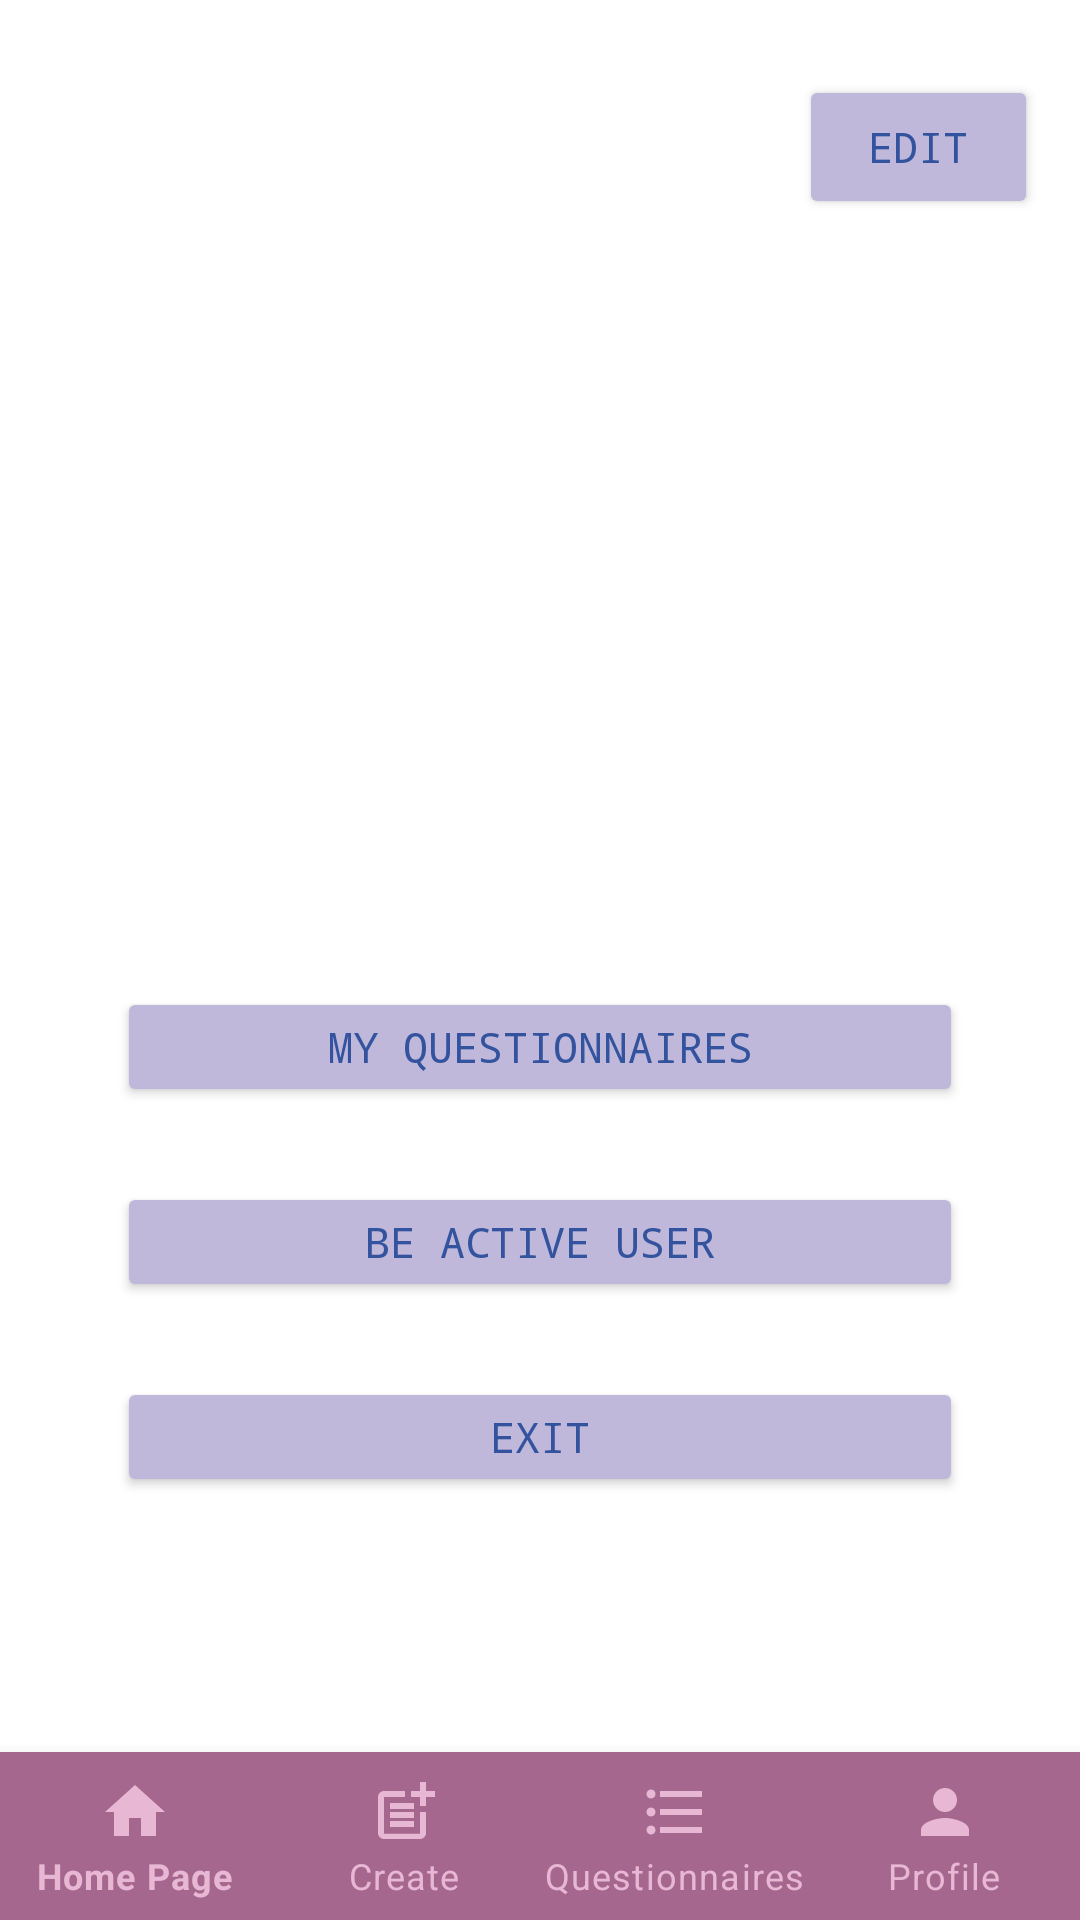

Android layout source for this screen:
<!-- AndroidManifest.xml: application theme Theme.QuestionManagement -->
<!-- res/layout/activity_profile.xml -->
<?xml version="1.0" encoding="utf-8"?>
<RelativeLayout
    xmlns:android="http://schemas.android.com/apk/res/android"
    xmlns:app="http://schemas.android.com/apk/res-auto"
    xmlns:tools="http://schemas.android.com/tools"
    android:layout_width="match_parent"
    android:layout_height="match_parent"
    tools:context=".Activities.ProfileActivity">

    <com.google.android.material.bottomnavigation.BottomNavigationView
        android:id="@+id/bottomBar"
        android:layout_width="match_parent"
        android:layout_height="wrap_content"
        android:layout_alignParentBottom="true"
        android:background="@color/darkPurple"
        app:itemIconTint="@color/purple"
        app:itemTextColor="@color/purple"
        app:menu="@menu/menu"
        app:labelVisibilityMode="labeled">

    </com.google.android.material.bottomnavigation.BottomNavigationView>




    <Button
        android:id="@+id/profilePageEditProfile"
        android:layout_width="wrap_content"
        android:layout_height="wrap_content"
        android:layout_alignParentTop="true"
        android:layout_alignParentEnd="true"
        android:layout_marginStart="25dp"
        android:layout_marginTop="25dp"
        android:layout_marginEnd="14dp"
        android:layout_toEndOf="@+id/profilePageProfileImage"
        android:backgroundTint="@color/lightPurple"
        android:fontFamily="monospace"
        android:onClick="profilePageEditProfileClicked"
        android:text="Edit"
        android:textColor="@color/darkBlue"
        app:cornerRadius="100sp" />

    <Button
        android:id="@+id/profilePageMyQuestionnaires"
        android:layout_width="282dp"
        android:layout_height="40dp"
        android:layout_above="@+id/bottomBar"
        android:layout_centerHorizontal="true"
        android:layout_marginBottom="215dp"
        android:backgroundTint="@color/lightPurple"
        android:fontFamily="monospace"
        android:onClick="profilePageMyQuestionnairesClicked"
        android:text="my questionnaires"
        android:textColor="@color/darkBlue"
        app:cornerRadius="35sp" />

    <Button
        android:id="@+id/profilePageBeActive"
        android:layout_width="282dp"
        android:layout_height="40dp"
        android:layout_above="@+id/bottomBar"
        android:layout_centerHorizontal="true"
        android:layout_marginBottom="150dp"
        android:backgroundTint="@color/lightPurple"
        android:fontFamily="monospace"
        android:onClick="profilePageBeActiveProfileClicked"
        android:text="Be Active User"
        android:textColor="@color/darkBlue"
        app:cornerRadius="35sp"></Button>

    <Button
        android:id="@+id/profilePageExit"
        android:layout_width="282dp"
        android:layout_height="40dp"
        android:layout_above="@+id/bottomBar"
        android:layout_centerHorizontal="true"
        android:layout_marginBottom="85dp"
        android:backgroundTint="@color/lightPurple"
        android:fontFamily="monospace"
        android:onClick="profilePageExitProfileClicked"
        android:text="Exit"
        android:textColor="@color/darkBlue"
        app:cornerRadius="35sp"></Button>

    <ImageView
        android:id="@+id/profilePageProfileImage"
        android:layout_width="123dp"
        android:layout_height="123dp"
        android:layout_above="@+id/bottomBar"
        android:layout_alignParentTop="true"
        android:layout_centerHorizontal="true"
        android:layout_marginTop="25dp"
        android:layout_marginBottom="444dp" />

    <TextView
        android:id="@+id/profilePageUsername"
        android:layout_width="100dp"
        android:layout_height="wrap_content"
        android:layout_alignParentTop="true"
        android:layout_centerHorizontal="true"
        android:layout_marginTop="180dp"
        android:gravity="center"
        android:textAllCaps="true"
        android:textStyle="bold" />

</RelativeLayout>
<!-- resources referenced by this layout -->
<resources>
  <color name="darkBlue">#33539E</color>
  <color name="darkPurple">#A5678E</color>
  <color name="lightPurple">#BFB8DA</color>
  <color name="purple">#E8B7D4</color>
  <style name="Theme.QuestionManagement" parent="Theme.MaterialComponents.DayNight.NoActionBar">
          
          <item name="colorPrimary">@color/purple_500</item>
          <item name="colorPrimaryVariant">@color/darkPurple</item>
          <item name="colorOnPrimary">@color/white</item>
          
          <item name="colorSecondary">@color/teal_200</item>
          <item name="colorSecondaryVariant">@color/teal_700</item>
          <item name="colorOnSecondary">@color/black</item>
          
          <item name="android:statusBarColor" tools:targetApi="l">?attr/colorPrimaryVariant</item>
          
      </style>
  <color name="purple_500">#FF6200EE</color>
  <color name="white">#FFFFFFFF</color>
      //Main
  <color name="teal_200">#FF03DAC5</color>
  <color name="teal_700">#FF018786</color>
  <color name="black">#FF000000</color>
</resources>
